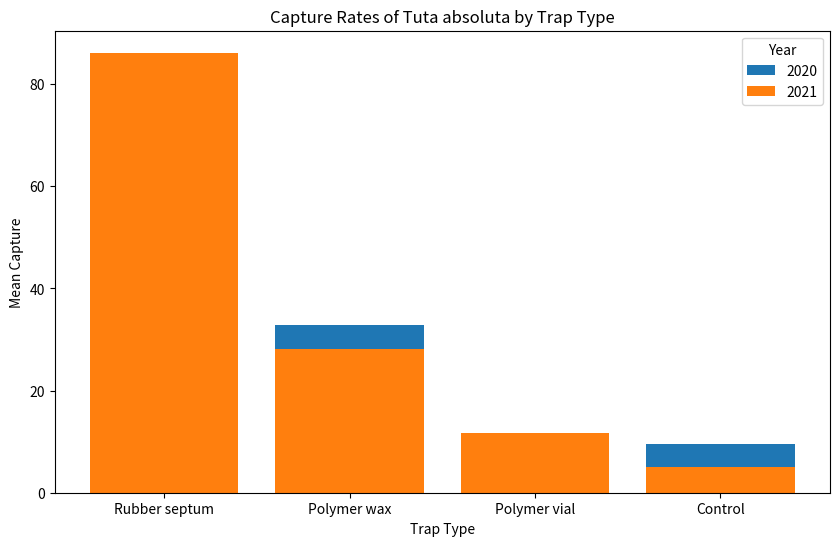

Reproduce this figure in Python.
import pandas as pd
import matplotlib.pyplot as plt

# Data for analysis
data = {
    'Year': [2020, 2020, 2020, 2020, 2021, 2021, 2021, 2021],
    'Trap Type': ['Rubber septum', 'Polymer wax', 'Polymer vial', 'Control', 'Rubber septum', 'Polymer wax', 'Polymer vial', 'Control'],
    'Mean Capture': [76.0, 32.83, 10.37, 9.5, 86.17, 28.2, 11.77, 5.0]
}

df = pd.DataFrame(data)

# Plotting the data
plt.figure(figsize=(10, 6))
for year in df['Year'].unique():
    subset = df[df['Year'] == year]
    plt.bar(subset['Trap Type'], subset['Mean Capture'], label=str(year))
plt.title('Capture Rates of Tuta absoluta by Trap Type')
plt.xlabel('Trap Type')
plt.ylabel('Mean Capture')
plt.legend(title='Year')
plt.show()

# Further analysis can be added here.